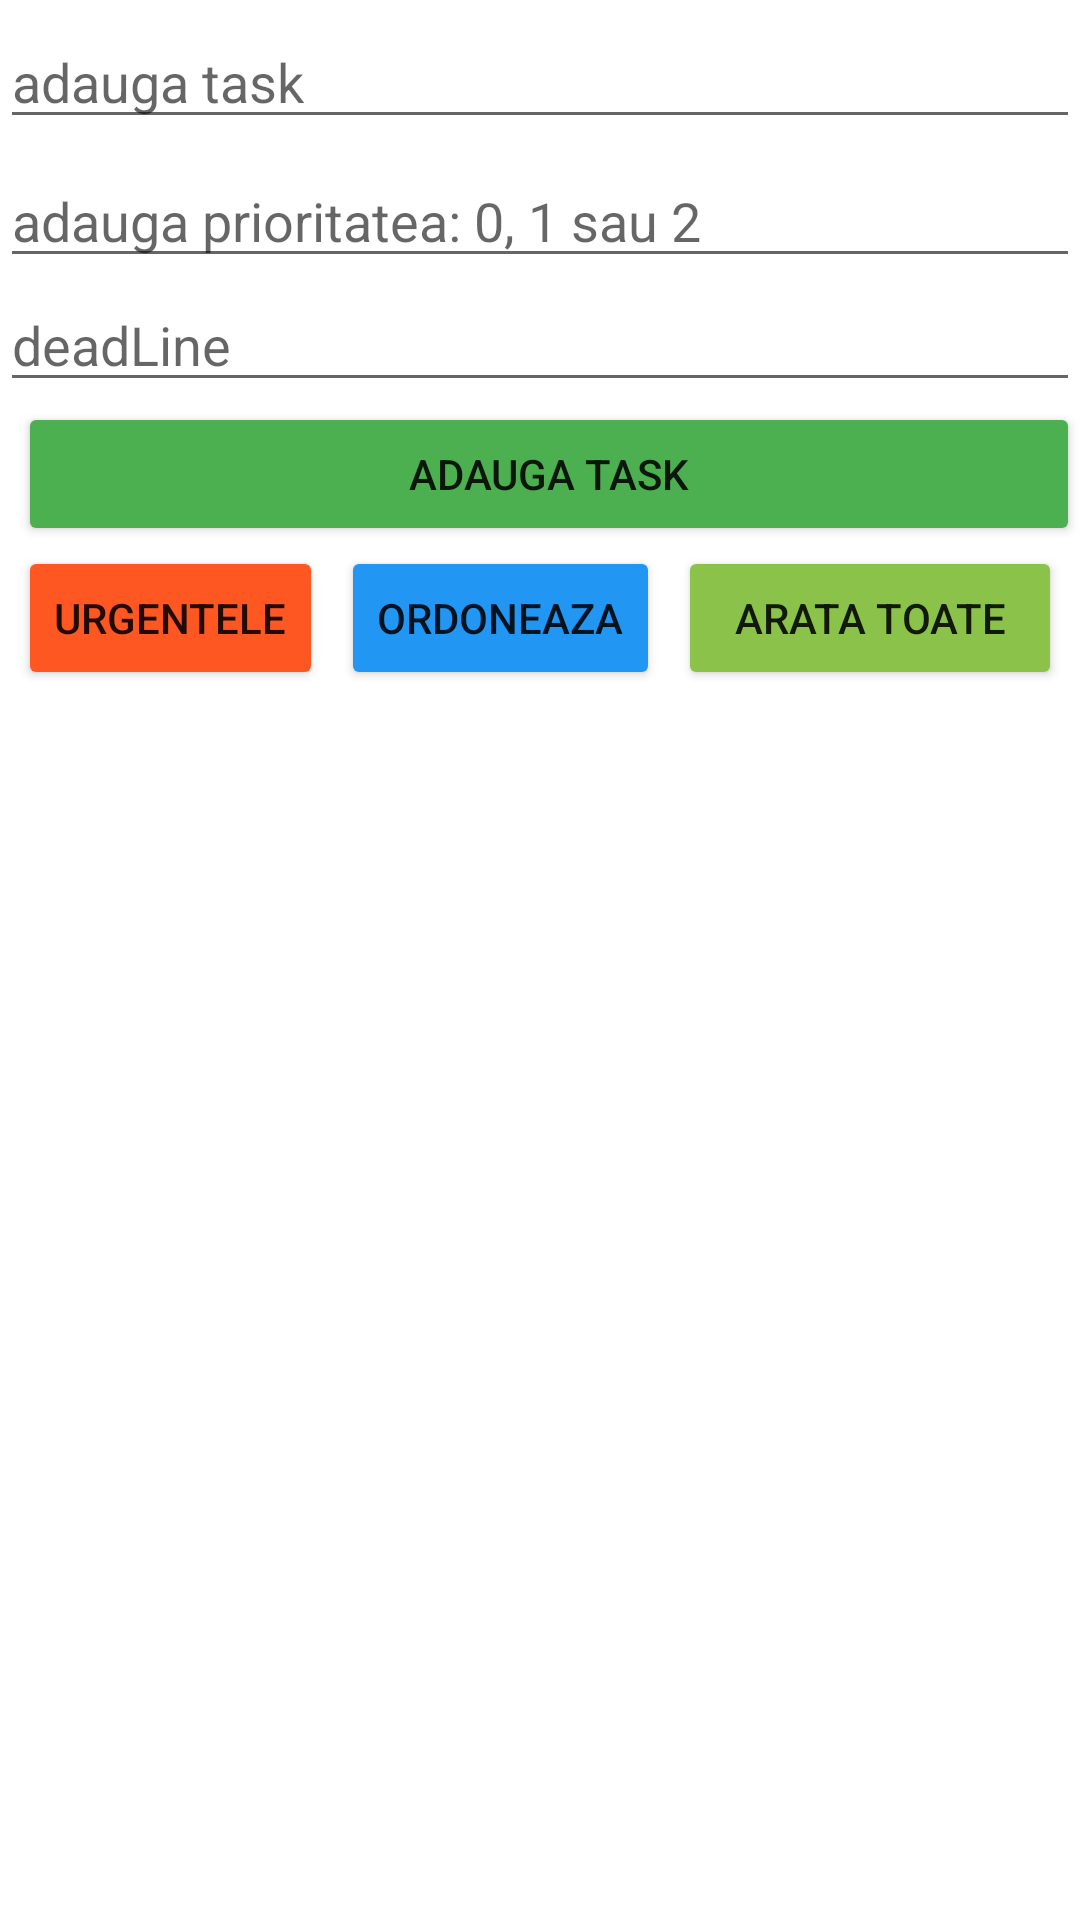

Write the Android layout XML for this screen, with the resource values it uses.
<!-- AndroidManifest.xml: application theme Theme.ToDoListTest -->
<!-- res/layout/activity_main.xml -->
<?xml version="1.0" encoding="utf-8"?>
<RelativeLayout

    xmlns:android="http://schemas.android.com/apk/res/android"
    xmlns:app="http://schemas.android.com/apk/res-auto"
    xmlns:tools="http://schemas.android.com/tools"
    android:layout_width="match_parent"
    android:layout_height="match_parent"
    android:orientation="vertical"
    tools:context=".MainActivity">

    <EditText
        android:id="@+id/inputTaskEditText"
        android:layout_width="match_parent"
        android:layout_height="wrap_content"
        android:layout_marginTop="5dp"
        android:layout_marginBottom="5dp"
        android:ems="10"
        android:hint="adauga task"
        android:inputType="textPersonName" />

    <EditText
        android:id="@+id/inputPriorityEditText"
        android:layout_width="match_parent"
        android:layout_height="wrap_content"
        android:layout_below="@id/inputTaskEditText"
        android:ems="10"
        android:hint="adauga prioritatea: 0, 1 sau 2"
        android:inputType="number" />

    <EditText
        android:id="@+id/deadLineEditText"
        android:layout_width="match_parent"
        android:layout_height="wrap_content"
        android:layout_below="@id/inputPriorityEditText"
        android:ems="10"
        android:focusable="false"
        android:hint="deadLine"
        android:inputType="textPersonName" />

    <Button
        android:id="@+id/addButton"
        android:layout_width="match_parent"
        android:layout_height="wrap_content"
        android:layout_below="@id/deadLineEditText"
        android:layout_marginStart="6dp"
        android:layout_marginLeft="6dp"
        android:text="adauga task"
        app:backgroundTint="#4CAF50" />

    <androidx.recyclerview.widget.RecyclerView
        android:id="@+id/tasksListRecyclerView"
        android:layout_width="match_parent"
        android:layout_height="match_parent"
        android:layout_below="@id/buttonsLinearlayout" />

    <LinearLayout
        android:id="@+id/buttonsLinearlayout"
        android:layout_width="match_parent"
        android:layout_height="wrap_content"
        android:layout_below="@id/addButton"
        android:orientation="horizontal">

        <Button
            android:id="@+id/showEmergenciesButton"
            android:layout_width="wrap_content"
            android:layout_height="wrap_content"
            android:layout_marginStart="6dp"
            android:layout_marginLeft="6dp"
            android:layout_marginEnd="6dp"
            android:layout_marginRight="6dp"
            android:text="urgentele"
            app:backgroundTint="#FF5722" />

        <Button
            android:id="@+id/orderTasksButton"
            android:layout_width="wrap_content"
            android:layout_height="wrap_content"
            android:text="ordoneaza"
            app:backgroundTint="#2196F3" />

        <Button
            android:id="@+id/showAllButton"
            android:layout_width="wrap_content"
            android:layout_height="wrap_content"
            android:layout_marginStart="6dp"
            android:layout_marginLeft="6dp"
            android:layout_marginEnd="6dp"
            android:layout_marginRight="6dp"
            android:layout_weight="1"
            android:text="arata toate"
            app:backgroundTint="#8BC34A" />
    </LinearLayout>
</RelativeLayout>
<!-- resources referenced by this layout -->
<resources>
  <style name="Theme.ToDoListTest" parent="Theme.MaterialComponents.DayNight.DarkActionBar">
          
          <item name="colorPrimary">@color/purple_500</item>
          <item name="colorPrimaryVariant">@color/purple_700</item>
          <item name="colorOnPrimary">@color/white</item>
          
          <item name="colorSecondary">@color/teal_200</item>
          <item name="colorSecondaryVariant">@color/teal_700</item>
          <item name="colorOnSecondary">@color/black</item>
          
          <item name="android:statusBarColor" tools:targetApi="l">?attr/colorPrimaryVariant</item>
          
      </style>
  <!-- not gathered from this repository: default colours our renderer supplied (Android Studio template values) -->
  <color name="purple_500">#FF6200EE</color>
  <color name="purple_700">#FF3700B3</color>
  <color name="teal_200">#FF03DAC5</color>
  <color name="teal_700">#FF018786</color>
  <color name="black">#FF000000</color>
  <color name="white">#FFFFFFFF</color>
</resources>
